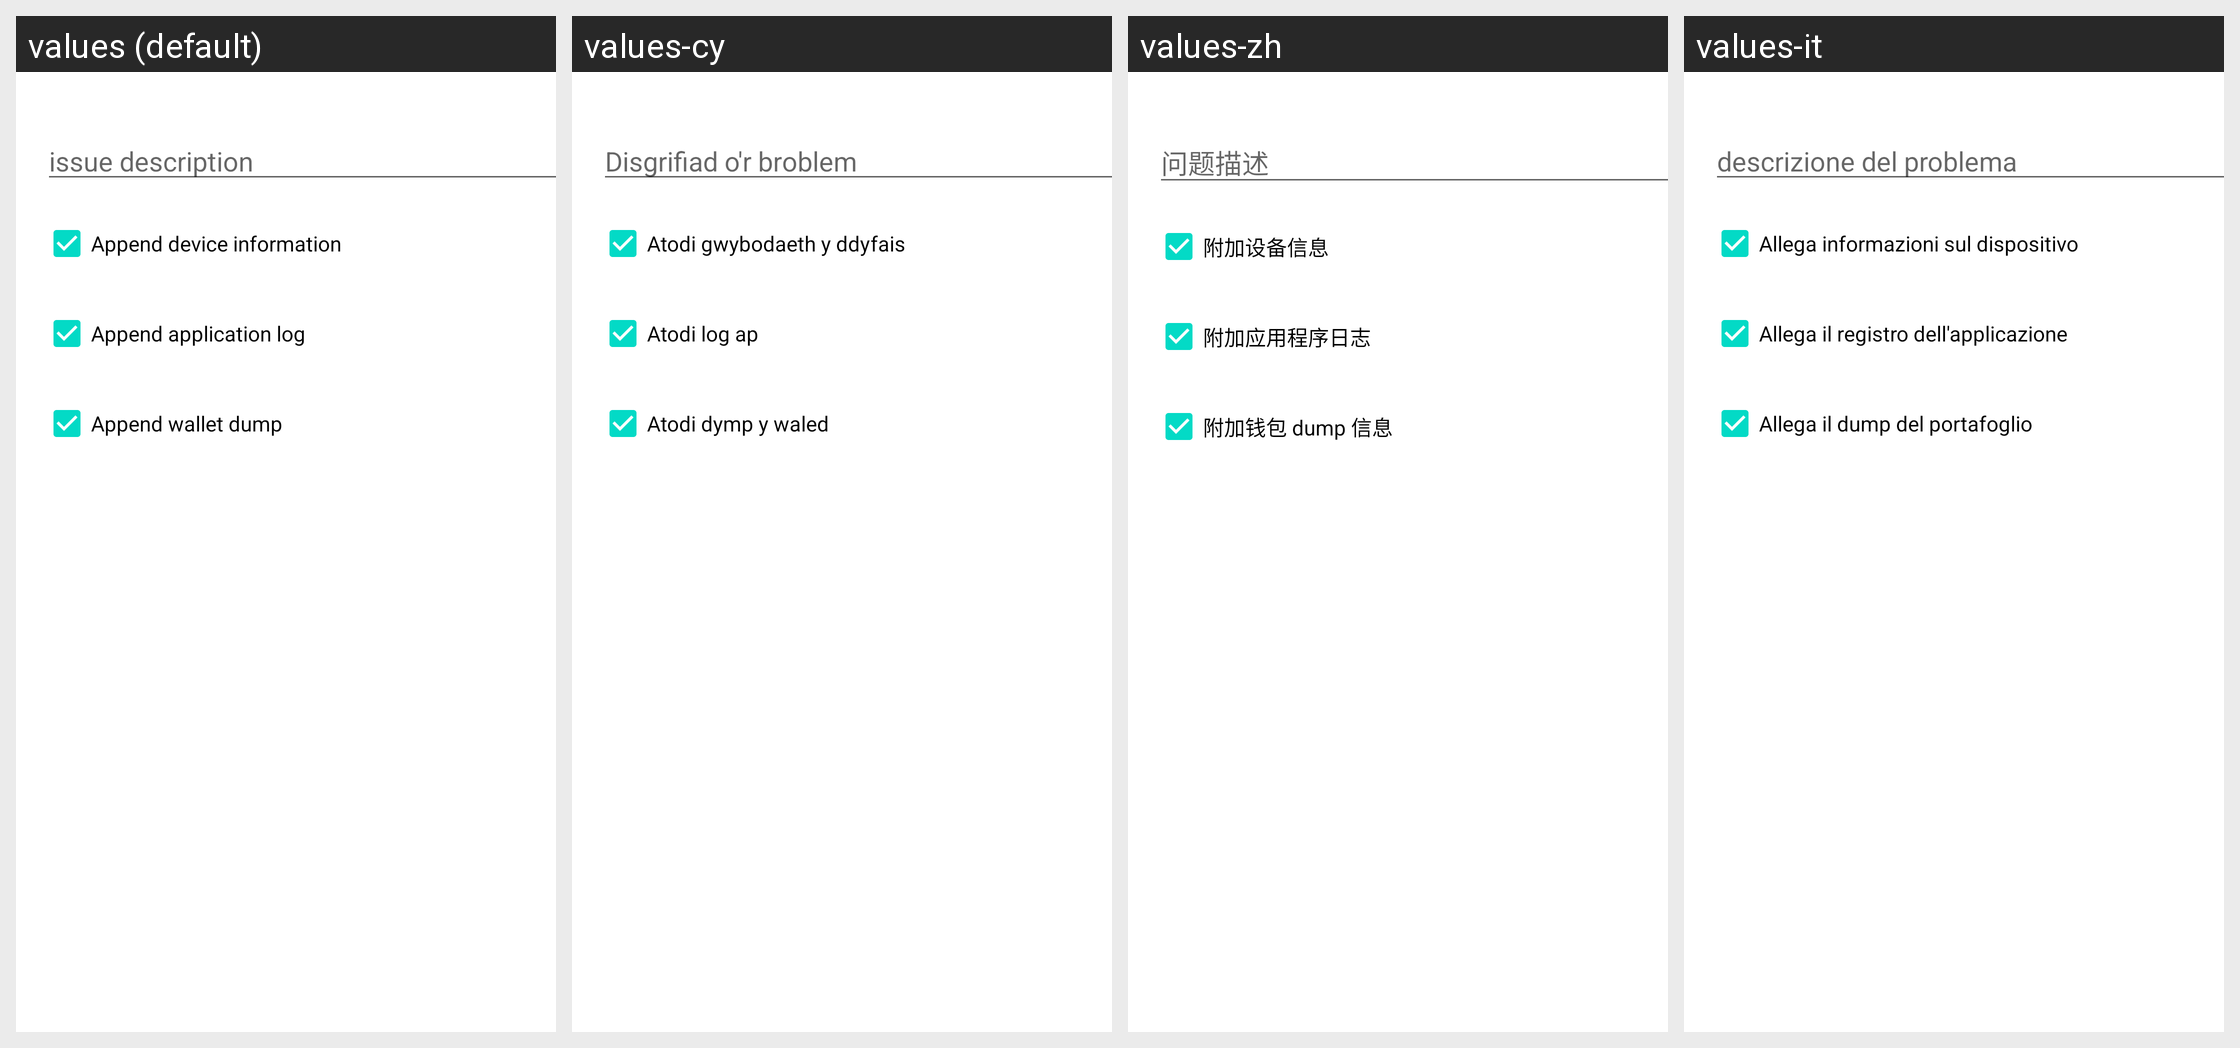

Translations of the strings shown on this Android screen, per locale in the grid:
Android screen res/layout/report_issue_dialog.xml rendered under 4 locales, left to right: values (default), values-cy, values-zh, values-it. Device: Nexus 5 (rendered at 1080×1920; each locale shown at half size, 540×960, under a caption strip naming it); theme Theme.MaterialComponents.DayNight.NoActionBar.
Other locales in the repository, not shown: values-ar, values-ca, values-cs, values-da, values-de, values-el, values-eo, values-es, values-fi, values-fr, values-he, values-hr, values-hu, values-id, values-iw, values-ja, values-ko, values-mk, values-nb, values-nl, values-pl, values-pt-rBR, values-pt-rPT, values-ru, values-sk, values-sl, values-sq, values-sv, values-sw, values-tr, values-uk, values-vi, values-zh-rTW.
Strings drawn on this screen, with the default value and each locale's value (text and hints the layout hard-codes, and strings that could not be matched under every locale, appear in the picture but are not listed):

report_issue_dialog_description
  values: issue description
  values-cy: Disgrifiad o'r broblem
  values-zh: 问题描述
  values-it: descrizione del problema

report_issue_dialog_collect_device_info
  values: Append device information
  values-cy: Atodi gwybodaeth y ddyfais
  values-zh: 附加设备信息
  values-it: Allega informazioni sul dispositivo

report_issue_dialog_collect_application_log
  values: Append application log
  values-cy: Atodi log ap
  values-zh: 附加应用程序日志
  values-it: Allega il registro dell'applicazione

report_issue_dialog_collect_wallet_dump
  values: Append wallet dump
  values-cy: Atodi dymp y waled
  values-zh: 附加钱包 dump 信息
  values-it: Allega il dump del portafoglio
